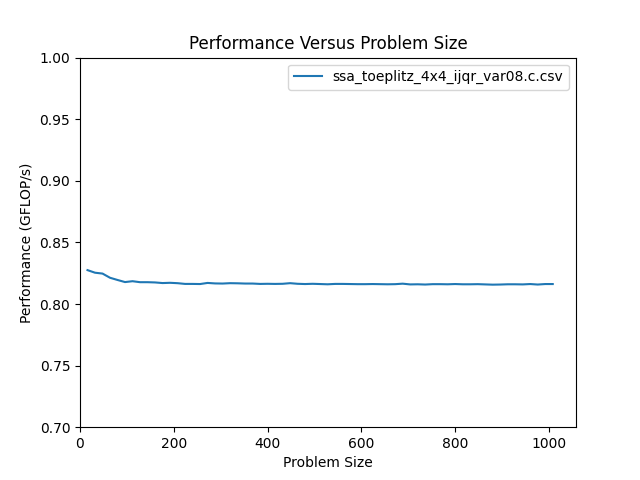

The data file committed next to this chart (first rows):
size, m, n, flop, throughput, bytes, GB_per_s, nanoseconds
16, 16, 16, 8.192e+03, 8.275e-01, 3.136e+03, 3.168e-01, 9.900e+03
32, 32, 32, 3.277e+04, 8.254e-01, 1.235e+04, 3.111e-01, 3.970e+04
48, 48, 48, 7.373e+04, 8.247e-01, 2.771e+04, 3.100e-01, 8.940e+04
64, 64, 64, 1.311e+05, 8.213e-01, 4.922e+04, 3.084e-01, 1.596e+05
80, 80, 80, 2.048e+05, 8.195e-01, 7.686e+04, 3.076e-01, 2.499e+05
96, 96, 96, 2.949e+05, 8.178e-01, 1.107e+05, 3.069e-01, 3.606e+05
112, 112, 112, 4.014e+05, 8.185e-01, 1.506e+05, 3.071e-01, 4.904e+05
128, 128, 128, 5.243e+05, 8.177e-01, 1.967e+05, 3.067e-01, 6.412e+05
144, 144, 144, 6.636e+05, 8.177e-01, 2.489e+05, 3.067e-01, 8.115e+05
160, 160, 160, 8.192e+05, 8.175e-01, 3.073e+05, 3.066e-01, 1.002e+06
176, 176, 176, 9.912e+05, 8.170e-01, 3.718e+05, 3.064e-01, 1.213e+06
192, 192, 192, 1.180e+06, 8.172e-01, 4.424e+05, 3.065e-01, 1.444e+06
208, 208, 208, 1.384e+06, 8.169e-01, 5.192e+05, 3.064e-01, 1.695e+06
224, 224, 224, 1.606e+06, 8.163e-01, 6.022e+05, 3.061e-01, 1.967e+06
240, 240, 240, 1.843e+06, 8.163e-01, 6.913e+05, 3.062e-01, 2.258e+06
256, 256, 256, 2.097e+06, 8.162e-01, 7.865e+05, 3.061e-01, 2.570e+06
272, 272, 272, 2.367e+06, 8.171e-01, 8.879e+05, 3.064e-01, 2.898e+06
288, 288, 288, 2.654e+06, 8.167e-01, 9.954e+05, 3.063e-01, 3.250e+06
304, 304, 304, 2.957e+06, 8.166e-01, 1.109e+06, 3.062e-01, 3.622e+06
320, 320, 320, 3.277e+06, 8.169e-01, 1.229e+06, 3.064e-01, 4.011e+06
336, 336, 336, 3.613e+06, 8.168e-01, 1.355e+06, 3.063e-01, 4.423e+06
352, 352, 352, 3.965e+06, 8.166e-01, 1.487e+06, 3.062e-01, 4.856e+06
368, 368, 368, 4.334e+06, 8.166e-01, 1.625e+06, 3.062e-01, 5.307e+06
384, 384, 384, 4.719e+06, 8.163e-01, 1.770e+06, 3.061e-01, 5.781e+06
400, 400, 400, 5.120e+06, 8.164e-01, 1.920e+06, 3.062e-01, 6.272e+06
416, 416, 416, 5.538e+06, 8.163e-01, 2.077e+06, 3.061e-01, 6.784e+06
432, 432, 432, 5.972e+06, 8.164e-01, 2.240e+06, 3.062e-01, 7.315e+06
448, 448, 448, 6.423e+06, 8.169e-01, 2.409e+06, 3.063e-01, 7.862e+06
464, 464, 464, 6.889e+06, 8.164e-01, 2.584e+06, 3.062e-01, 8.439e+06
480, 480, 480, 7.373e+06, 8.162e-01, 2.765e+06, 3.061e-01, 9.033e+06
496, 496, 496, 7.873e+06, 8.164e-01, 2.952e+06, 3.062e-01, 9.643e+06
512, 512, 512, 8.389e+06, 8.162e-01, 3.146e+06, 3.061e-01, 1.028e+07
528, 528, 528, 8.921e+06, 8.160e-01, 3.345e+06, 3.060e-01, 1.093e+07
544, 544, 544, 9.470e+06, 8.163e-01, 3.551e+06, 3.061e-01, 1.160e+07
560, 560, 560, 1.004e+07, 8.163e-01, 3.763e+06, 3.061e-01, 1.229e+07
576, 576, 576, 1.062e+07, 8.162e-01, 3.981e+06, 3.061e-01, 1.301e+07
592, 592, 592, 1.121e+07, 8.161e-01, 4.206e+06, 3.060e-01, 1.374e+07
608, 608, 608, 1.183e+07, 8.161e-01, 4.436e+06, 3.060e-01, 1.450e+07
624, 624, 624, 1.246e+07, 8.162e-01, 4.673e+06, 3.061e-01, 1.527e+07
640, 640, 640, 1.311e+07, 8.161e-01, 4.915e+06, 3.060e-01, 1.606e+07
656, 656, 656, 1.377e+07, 8.160e-01, 5.164e+06, 3.060e-01, 1.688e+07
672, 672, 672, 1.445e+07, 8.161e-01, 5.419e+06, 3.060e-01, 1.771e+07
688, 688, 688, 1.515e+07, 8.165e-01, 5.680e+06, 3.062e-01, 1.855e+07
704, 704, 704, 1.586e+07, 8.159e-01, 5.947e+06, 3.060e-01, 1.944e+07
720, 720, 720, 1.659e+07, 8.160e-01, 6.221e+06, 3.060e-01, 2.033e+07
736, 736, 736, 1.733e+07, 8.158e-01, 6.500e+06, 3.059e-01, 2.125e+07
752, 752, 752, 1.810e+07, 8.161e-01, 6.786e+06, 3.060e-01, 2.217e+07
768, 768, 768, 1.887e+07, 8.161e-01, 7.078e+06, 3.060e-01, 2.313e+07
784, 784, 784, 1.967e+07, 8.160e-01, 7.376e+06, 3.060e-01, 2.410e+07
800, 800, 800, 2.048e+07, 8.162e-01, 7.680e+06, 3.061e-01, 2.509e+07
816, 816, 816, 2.131e+07, 8.160e-01, 7.990e+06, 3.060e-01, 2.611e+07
832, 832, 832, 2.215e+07, 8.160e-01, 8.307e+06, 3.060e-01, 2.715e+07
848, 848, 848, 2.301e+07, 8.161e-01, 8.629e+06, 3.060e-01, 2.820e+07
864, 864, 864, 2.389e+07, 8.159e-01, 8.958e+06, 3.060e-01, 2.928e+07
880, 880, 880, 2.478e+07, 8.157e-01, 9.293e+06, 3.059e-01, 3.038e+07
896, 896, 896, 2.569e+07, 8.158e-01, 9.634e+06, 3.059e-01, 3.149e+07
912, 912, 912, 2.662e+07, 8.160e-01, 9.981e+06, 3.060e-01, 3.262e+07
928, 928, 928, 2.756e+07, 8.160e-01, 1.033e+07, 3.060e-01, 3.377e+07
944, 944, 944, 2.852e+07, 8.159e-01, 1.069e+07, 3.060e-01, 3.495e+07
960, 960, 960, 2.949e+07, 8.162e-01, 1.106e+07, 3.061e-01, 3.613e+07
... 3 more rows
